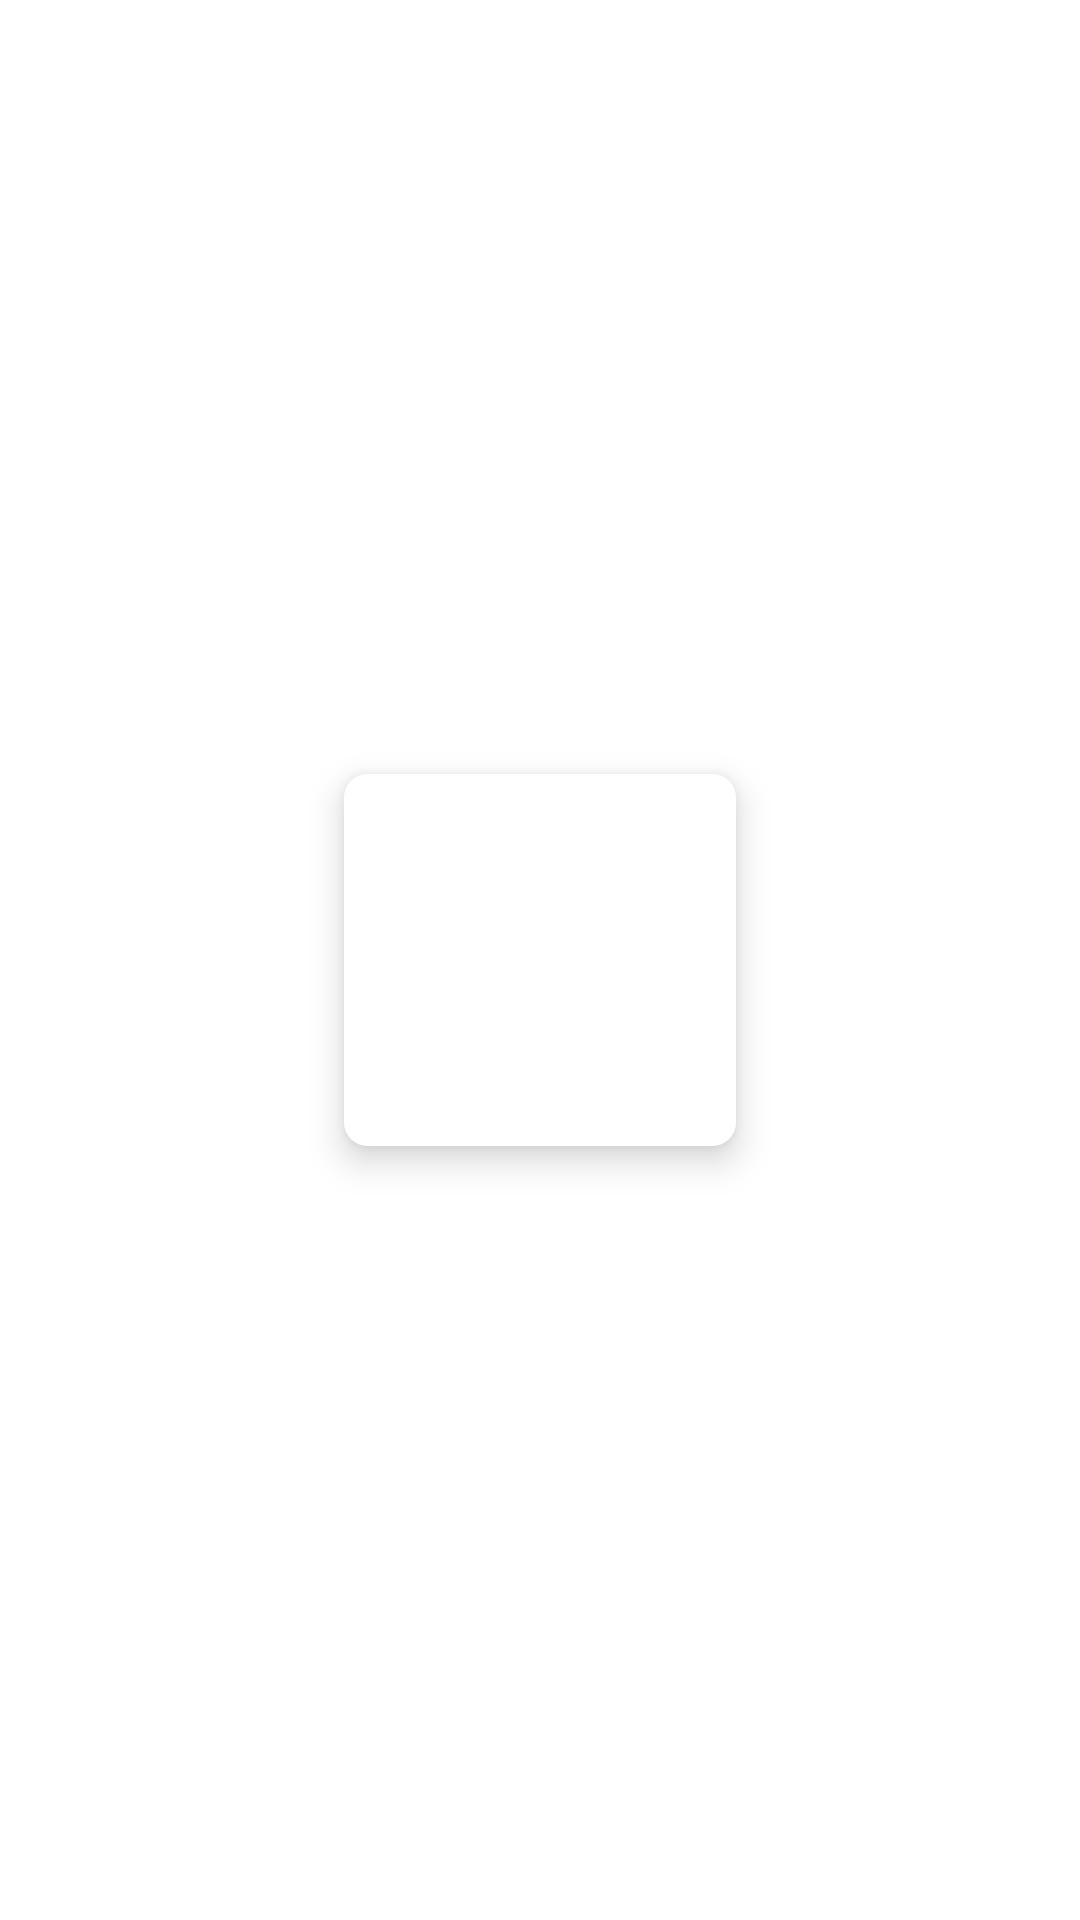

The Android layout XML behind this screen, and the referenced resources:
<!-- AndroidManifest.xml: application theme Theme.PDPApp -->
<!-- res/layout/fragment_splash.xml -->
<?xml version="1.0" encoding="utf-8"?>
<FrameLayout xmlns:android="http://schemas.android.com/apk/res/android"
    xmlns:app="http://schemas.android.com/apk/res-auto"
    android:layout_width="match_parent"
    android:layout_height="match_parent"
    android:background="@color/white">

    <androidx.cardview.widget.CardView
        android:layout_width="150dp"
        android:layout_height="150dp"
        android:layout_gravity="center"
        android:orientation="horizontal"
        app:cardCornerRadius="8dp"
        app:cardElevation="7dp"
        android:background="@color/white"
        app:cardUseCompatPadding="true">

        <ImageView
            android:layout_width="match_parent"
            android:layout_height="match_parent"
            android:scaleType="centerCrop"
            android:background="@color/white"/>

    </androidx.cardview.widget.CardView>

</FrameLayout>
<!-- resources referenced by this layout -->
<resources>
  <color name="white">#FFFFFFFF</color>
  <style name="Theme.PDPApp" parent="Theme.MaterialComponents.DayNight.DarkActionBar">
          
          <item name="colorPrimary">@color/purple_500</item>
          <item name="colorPrimaryVariant">@color/purple_700</item>
          <item name="colorOnPrimary">@color/white</item>
          
          <item name="colorSecondary">@color/teal_200</item>
          <item name="colorSecondaryVariant">@color/teal_700</item>
          <item name="colorOnSecondary">@color/black</item>
          
          <item name="android:statusBarColor">?attr/colorPrimaryVariant</item>
          
      </style>
  <color name="purple_500">#82BF3B</color>
  <color name="purple_700">#000000</color>
  <color name="teal_200">#8BC34A</color>
  <color name="teal_700">#4CAF50</color>
  <color name="black">#FF000000</color>
</resources>
